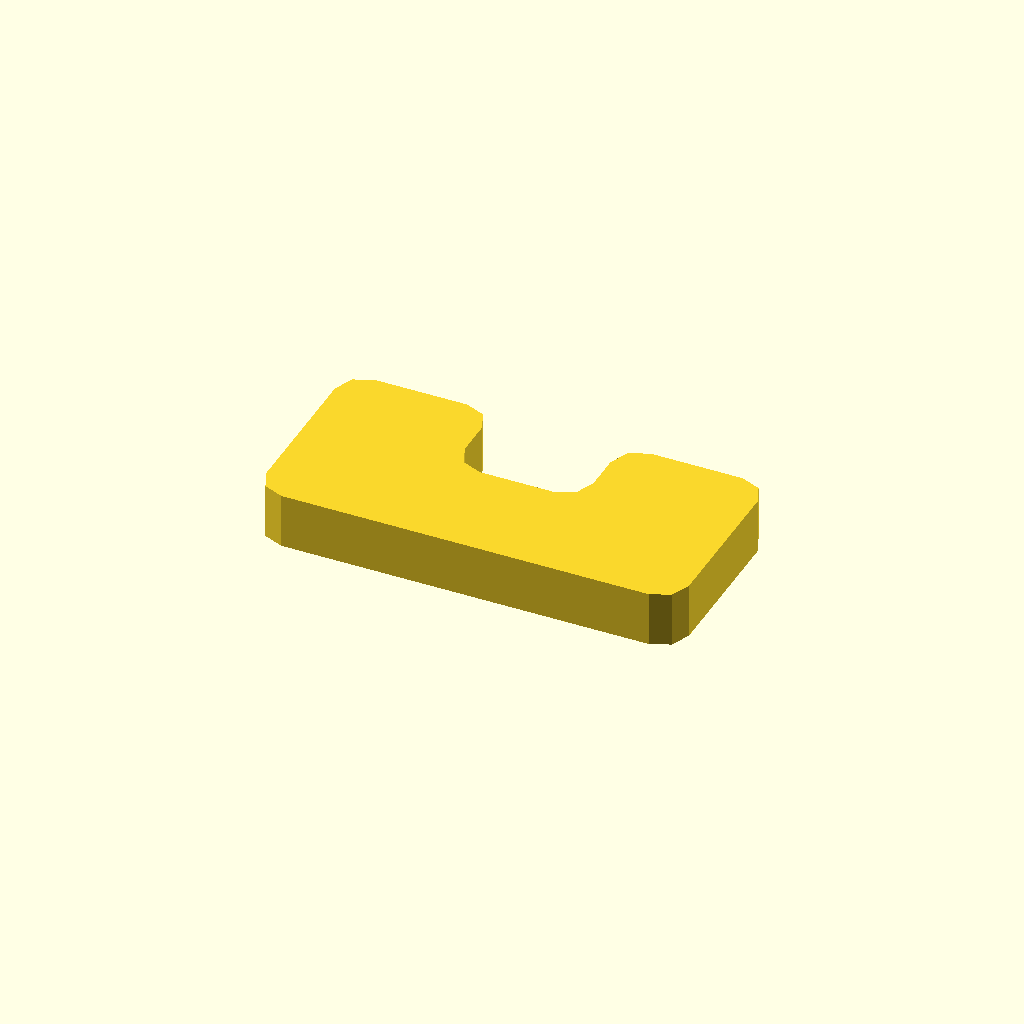
Cell 1 — every parameter at its default value.
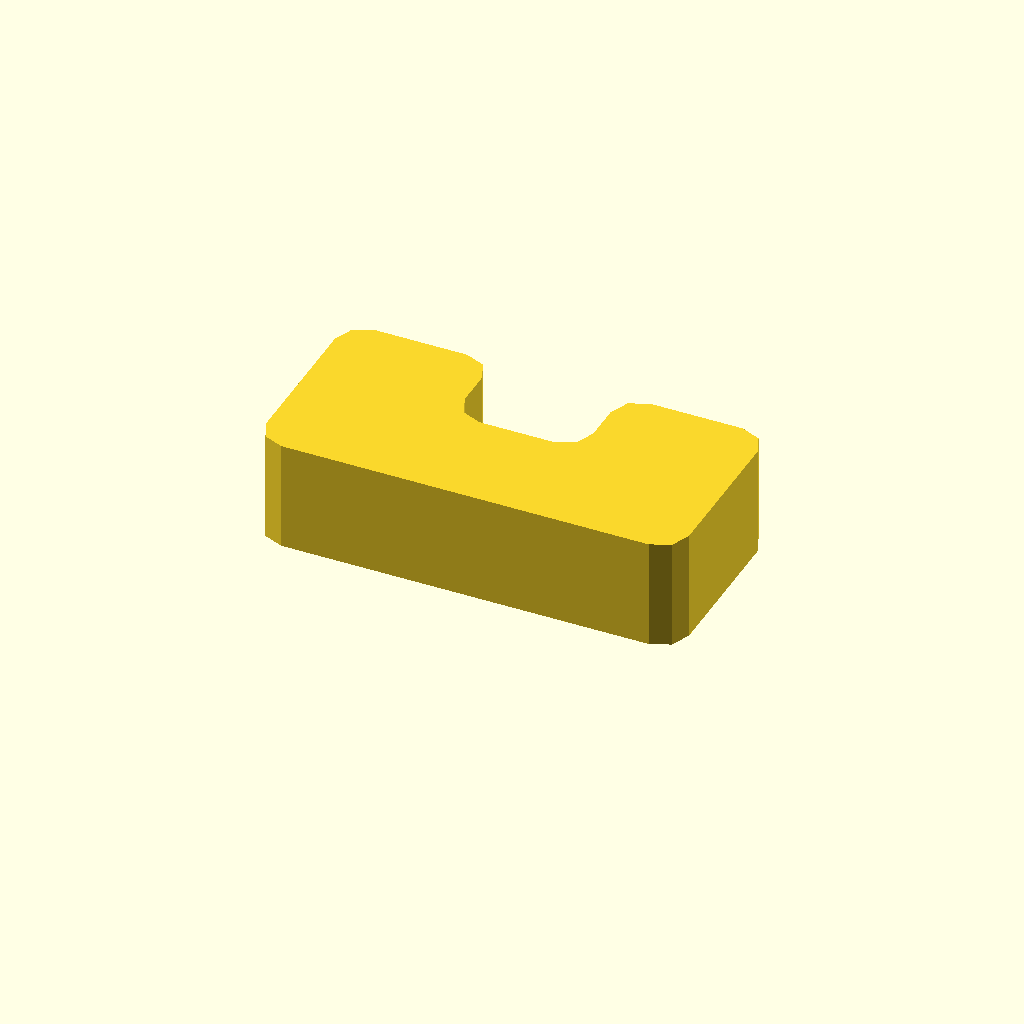
Cell 2: profile_height = 12 (everything else at default).
One fixed orthographic camera (rotation 55°, 0°, 25°; colour scheme Cornfield) for every cell.
Source of the model, optional_data/data/sketch1/eyelugs/part_0070.scad:
$fn = 32;

// ----------------------------------------------------------------------
// Eye lug: clevis, 6 mm thick
// ----------------------------------------------------------------------

// --- parameters (mm) ---
profile_height = 6;       // extrusion height
profile_points = 24;      // points of the closed outline

profile = [[0, 3], [0.879, 0.879], [3, 0], [43, 0], [45.121, 0.879], [46, 3], [46, 19], [45.121, 21.121], [43, 22], [33, 22], [30.879, 21.121], [30, 19], [30, 15], [29.121, 12.879], [27, 12], [19, 12], [16.879, 12.879], [16, 15], [16, 19], [15.121, 21.121], [13, 22], [3, 22], [0.879, 21.121], [0, 19]];  // single closed polygon, 24 points, counter clockwise

// --- the one profile operation ---
linear_extrude(height = profile_height) polygon(points = profile);
Customizer parameters (derived from the source; name, type, default, range or options):
profile_height: number, default 6
profile_points: number, default 24
